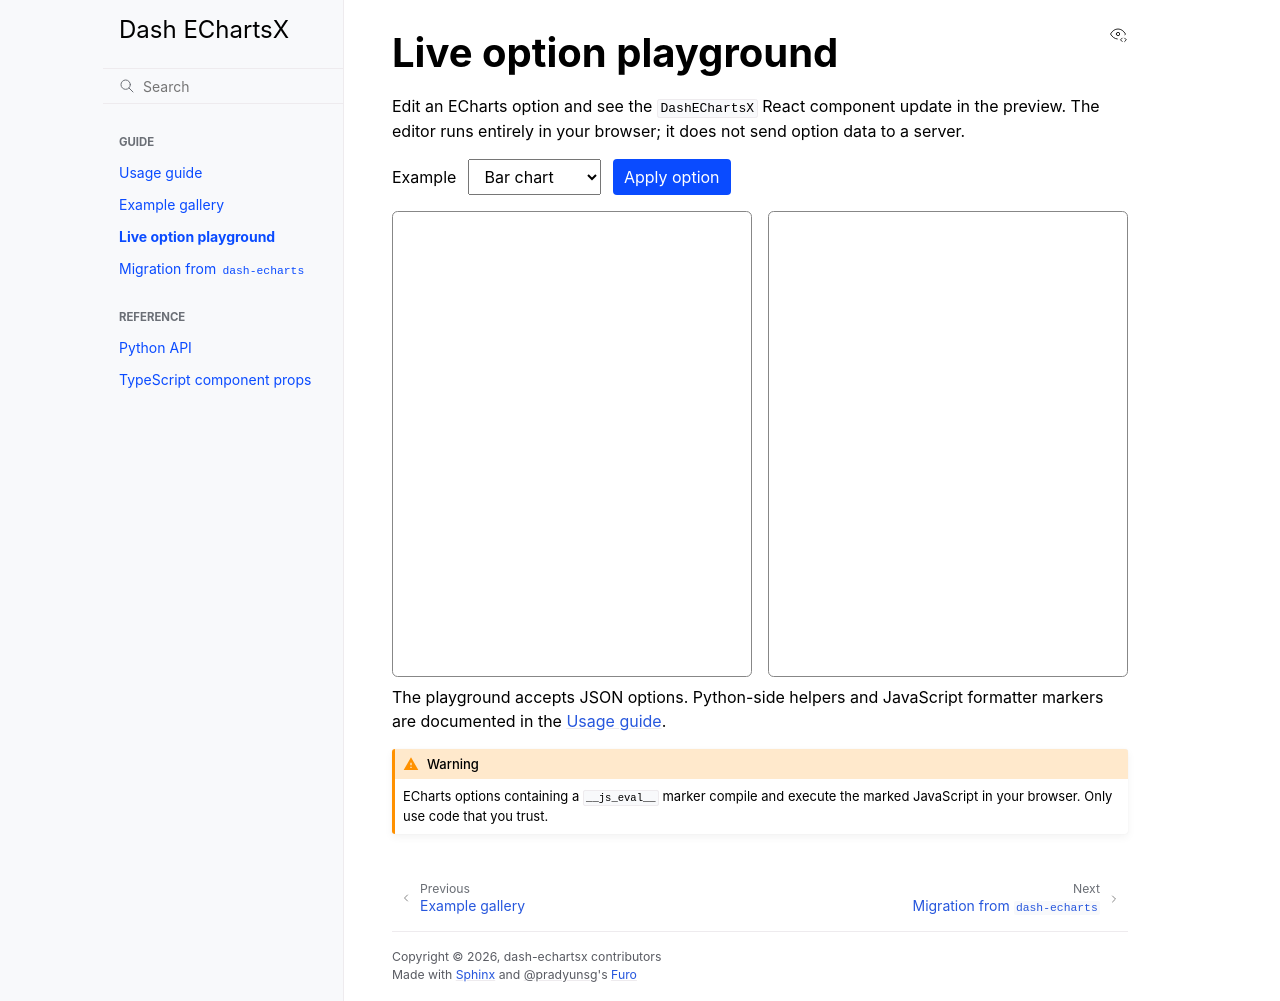

repository: rakrsh/dash-echartsx · page: dev/playground.html · generator: sphinx

Live option playground
======================

Edit an ECharts option and see the ``DashEChartsX`` React component update in
the preview. The editor runs entirely in your browser; it does not send option
data to a server.

.. raw:: html

   <div class="playground-controls">
     <label for="option-example">Example</label>
     <select id="option-example">
       <option value="bar">Bar chart</option>
       <option value="line">Line chart</option>
       <option value="scatter">Scatter plot</option>
     </select>
     <button id="apply-option" type="button">Apply option</button>
     <span id="playground-status" role="status" aria-live="polite"></span>
   </div>
   <div class="playground-grid">
     <div id="option-editor" class="playground-editor" aria-label="ECharts option editor"></div>
     <div class="playground-preview" aria-label="Dash EChartsX preview">
       <div id="chart-root"></div>
     </div>
   </div>
   <script src="https://cdnjs.cloudflare.com/ajax/libs/ace/1.32.6/ace.js"></script>
   <script src="https://cdn.jsdelivr.net/npm/react@18.3.1/umd/react.production.min.js"></script>
   <script src="https://cdn.jsdelivr.net/npm/react-dom@18.3.1/umd/react-dom.production.min.js"></script>
   <script src="_static/generated/dash_echartsx.umd.js"></script>
   <script src="_static/playground.js"></script>

The playground accepts JSON options. Python-side helpers and JavaScript
formatter markers are documented in the :doc:`guide`.

.. warning::

   ECharts options containing a ``__js_eval__`` marker compile and execute the
   marked JavaScript in your browser. Only use code that you trust.
